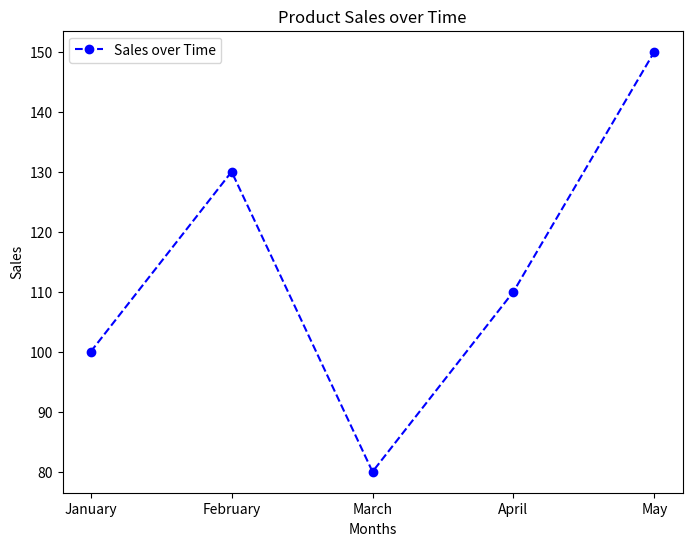
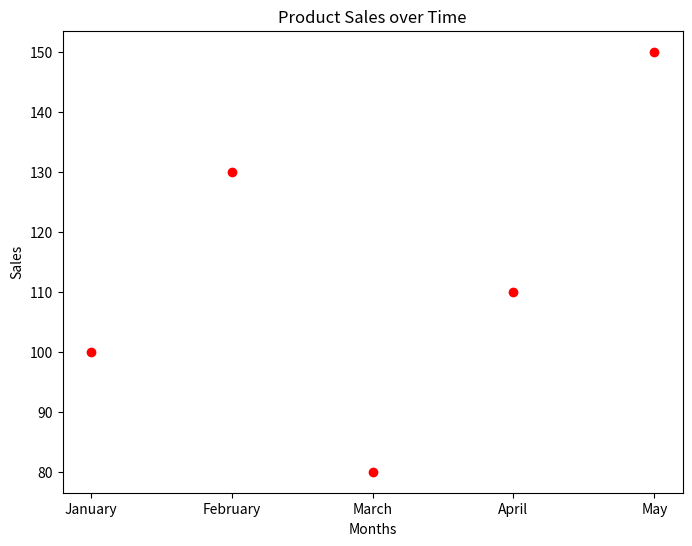
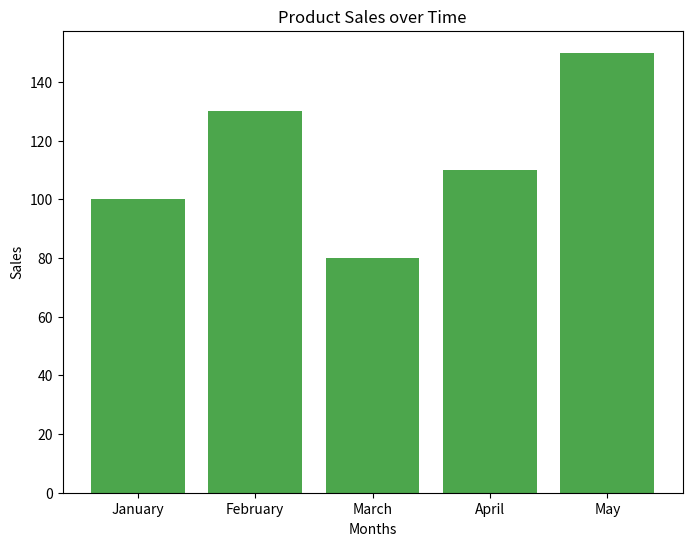

Recreate these plots in Python, in order.
import matplotlib.pyplot as plt

# Sample data for sales over time
months = ['January', 'February', 'March', 'April', 'May']
sales = [100, 130, 80, 110, 150]

# 1. Simple Line Plot
plt.figure(figsize=(8, 6))
plt.plot(months, sales, marker='o', linestyle='--', color='b', label='Sales over Time')
plt.title('Product Sales over Time')
plt.xlabel('Months')
plt.ylabel('Sales')
plt.legend()
plt.show()

# 2. Scatter Plot
plt.figure(figsize=(8, 6))
plt.scatter(months, sales, color='r', marker='o')
plt.title('Product Sales over Time')
plt.xlabel('Months')
plt.ylabel('Sales')
plt.show()

# 3. Bar Plot
plt.figure(figsize=(8, 6))
plt.bar(months, sales, color='g', alpha=0.7)
plt.title('Product Sales over Time')
plt.xlabel('Months')
plt.ylabel('Sales')
plt.show()
